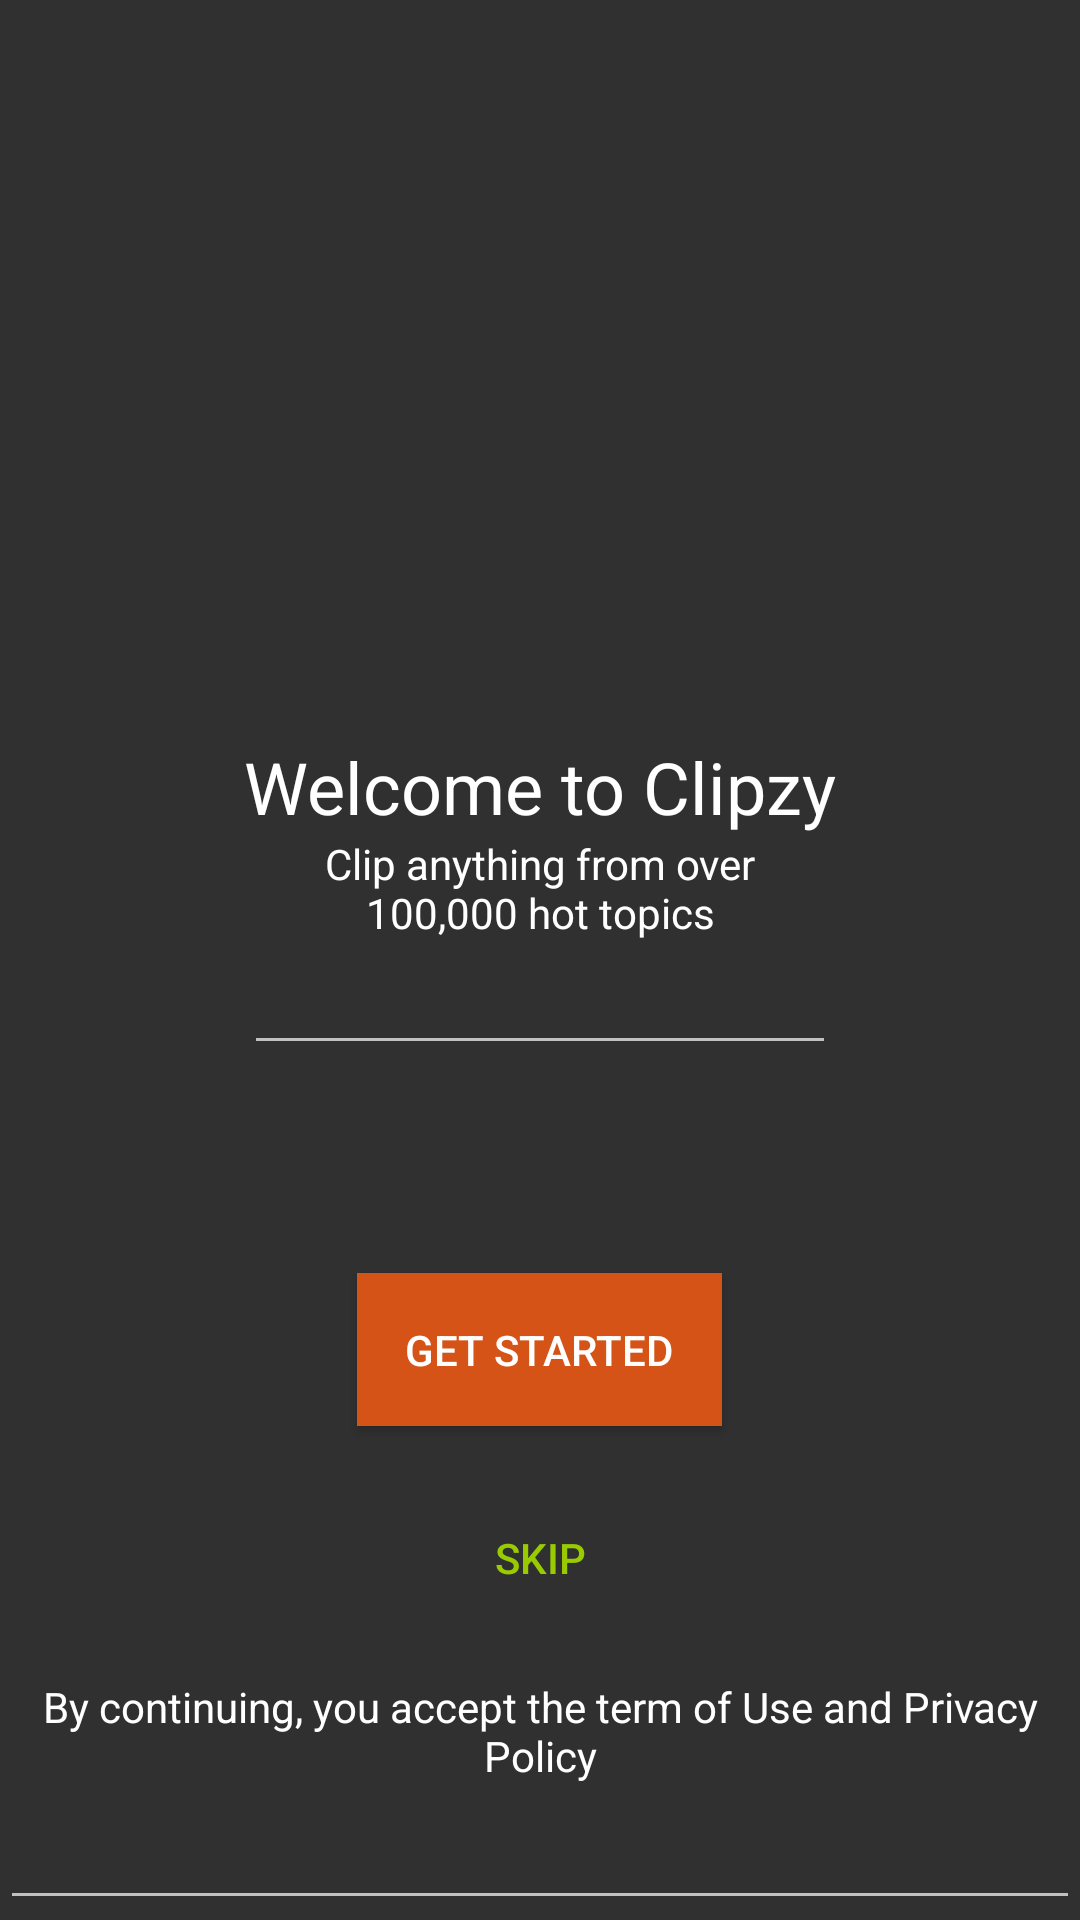

The Android layout XML behind this screen, and the referenced resources:
<!-- AndroidManifest.xml: application theme AppTheme -->
<!-- res/layout/welcome.xml -->
<?xml version="1.0" encoding="utf-8"?>
<RelativeLayout xmlns:android="http://schemas.android.com/apk/res/android"
    android:layout_width="match_parent"
    android:layout_height="match_parent">

    <ImageView
        android:layout_width="match_parent"
        android:layout_height="match_parent"
        android:scaleType="centerCrop"
        android:src="@drawable/bg" />

    <ScrollView
        android:fillViewport="true"
        android:layout_width="match_parent"
        android:layout_height="match_parent">

        <LinearLayout
            android:layout_width="match_parent"
            android:layout_height="match_parent"
            android:orientation="vertical">

            <ImageView
                android:layout_width="120dp"
                android:layout_height="120dp"
                android:src="@drawable/logo" />

            <RelativeLayout
                android:layout_width="match_parent"
                android:layout_height="0dp"
                android:layout_weight="1">

                <TextView
                    android:id="@+id/tvWelcome"
                    android:layout_width="wrap_content"
                    android:layout_height="wrap_content"
                    android:layout_centerInParent="true"
                    android:text="@string/welcome_to_clipzy"
                    android:textColor="@android:color/white"
                    android:textSize="@dimen/tv_welcome" />

                <TextView
                    android:id="@+id/tvClip"
                    android:layout_width="wrap_content"
                    android:layout_height="wrap_content"
                    android:layout_alignLeft="@id/tvWelcome"
                    android:layout_alignRight="@id/tvWelcome"
                    android:layout_below="@id/tvWelcome"
                    android:gravity="center"
                    android:text="@string/clip_anything_from_over_100000_hot_topics"
                    android:textColor="@android:color/white"
                    android:textSize="@dimen/tv_clip" />

                <EditText
                    android:layout_width="match_parent"
                    android:layout_height="wrap_content"
                    android:layout_alignLeft="@id/tvClip"
                    android:layout_alignRight="@id/tvClip"
                    android:layout_below="@id/tvClip" />

            </RelativeLayout>

            <Button
                android:layout_width="wrap_content"
                android:layout_height="wrap_content"
                android:layout_gravity="center"
                android:layout_margin="@dimen/btn_getstarted_margin_buttom"
                android:background="@drawable/selector_btn_getstarted"
                android:padding="@dimen/btn_getstarted_padding"
                android:text="@string/get_started"
                android:textColor="@android:color/white" />

            <Button
                style="@style/TextViewStyle.Green"
                android:layout_width="wrap_content"
                android:layout_height="wrap_content"
                android:layout_gravity="center"
                android:layout_marginBottom="@dimen/btn_skip_margin_buttom"
                android:background="@android:color/transparent"
                android:text="@string/skip" />

            <TextView
                style="@style/TextViewStyle"
                android:layout_width="wrap_content"
                android:layout_height="wrap_content"
                android:layout_gravity="center"
                android:layout_marginBottom="@dimen/textview_marginbotton"
                android:gravity="center"
                android:text="@string/byContinuing" />

            <EditText
                android:layout_width="match_parent"
                android:layout_height="wrap_content" />

        </LinearLayout>

    </ScrollView>

</RelativeLayout>
<!-- resources referenced by this layout -->
<resources>
  <dimen name="btn_getstarted_margin_buttom">20dp</dimen>
  <dimen name="btn_getstarted_padding">16dp</dimen>
  <dimen name="btn_skip_margin_buttom">16dp</dimen>
  <dimen name="textview_marginbotton">4dp</dimen>
  <dimen name="tv_clip">14sp</dimen>
  <dimen name="tv_welcome">24sp</dimen>
  <!-- drawable selector_btn_getstarted (drawable) -->
  <?xml version="1.0" encoding="utf-8"?>
  <selector xmlns:android="http://schemas.android.com/apk/res/android">
  
      <item android:drawable="@color/color_btn_passed"
          android:state_pressed="true" />
      <item android:drawable="@color/color_btn_normal"
          android:state_selected="true" />
      <item android:drawable="@color/color_btn_normal"
          android:state_focused="true" />
      <item android:drawable="@color/color_btn_normal"/>
  
  </selector>
  <string name="byContinuing">By continuing, you accept the term of Use and Privacy Policy</string>
  <string name="clip_anything_from_over_100000_hot_topics">Clip anything from over 100,000 hot topics</string>
  <string name="get_started">GET STARTED</string>
  <string name="skip">Skip</string>
  <string name="welcome_to_clipzy">Welcome to Clipzy</string>
  <style name="TextViewStyle">
          <item name="android:textColor">@android:color/white</item>
          <item name="android:textSize">@dimen/tv_ByContinuing</item>
      </style>
  <style name="TextViewStyle.Green">
          <item name="android:textColor">@android:color/holo_green_light</item>
      </style>
  <style name="AppTheme" parent="Theme.AppCompat.NoActionBar">
          
          <item name="colorPrimary">@color/colorPrimary</item>
          <item name="colorPrimaryDark">@color/colorPrimaryDark</item>
          <item name="colorAccent">@color/colorAccent</item>
      </style>
  <color name="color_btn_passed">#AE3600</color>
  <color name="color_btn_normal">#D65317</color>
  <dimen name="tv_ByContinuing">14sp</dimen>
  <color name="colorPrimary">#3F51B5</color>
  <color name="colorPrimaryDark">#303F9F</color>
  <color name="colorAccent">#FF4081</color>
</resources>
